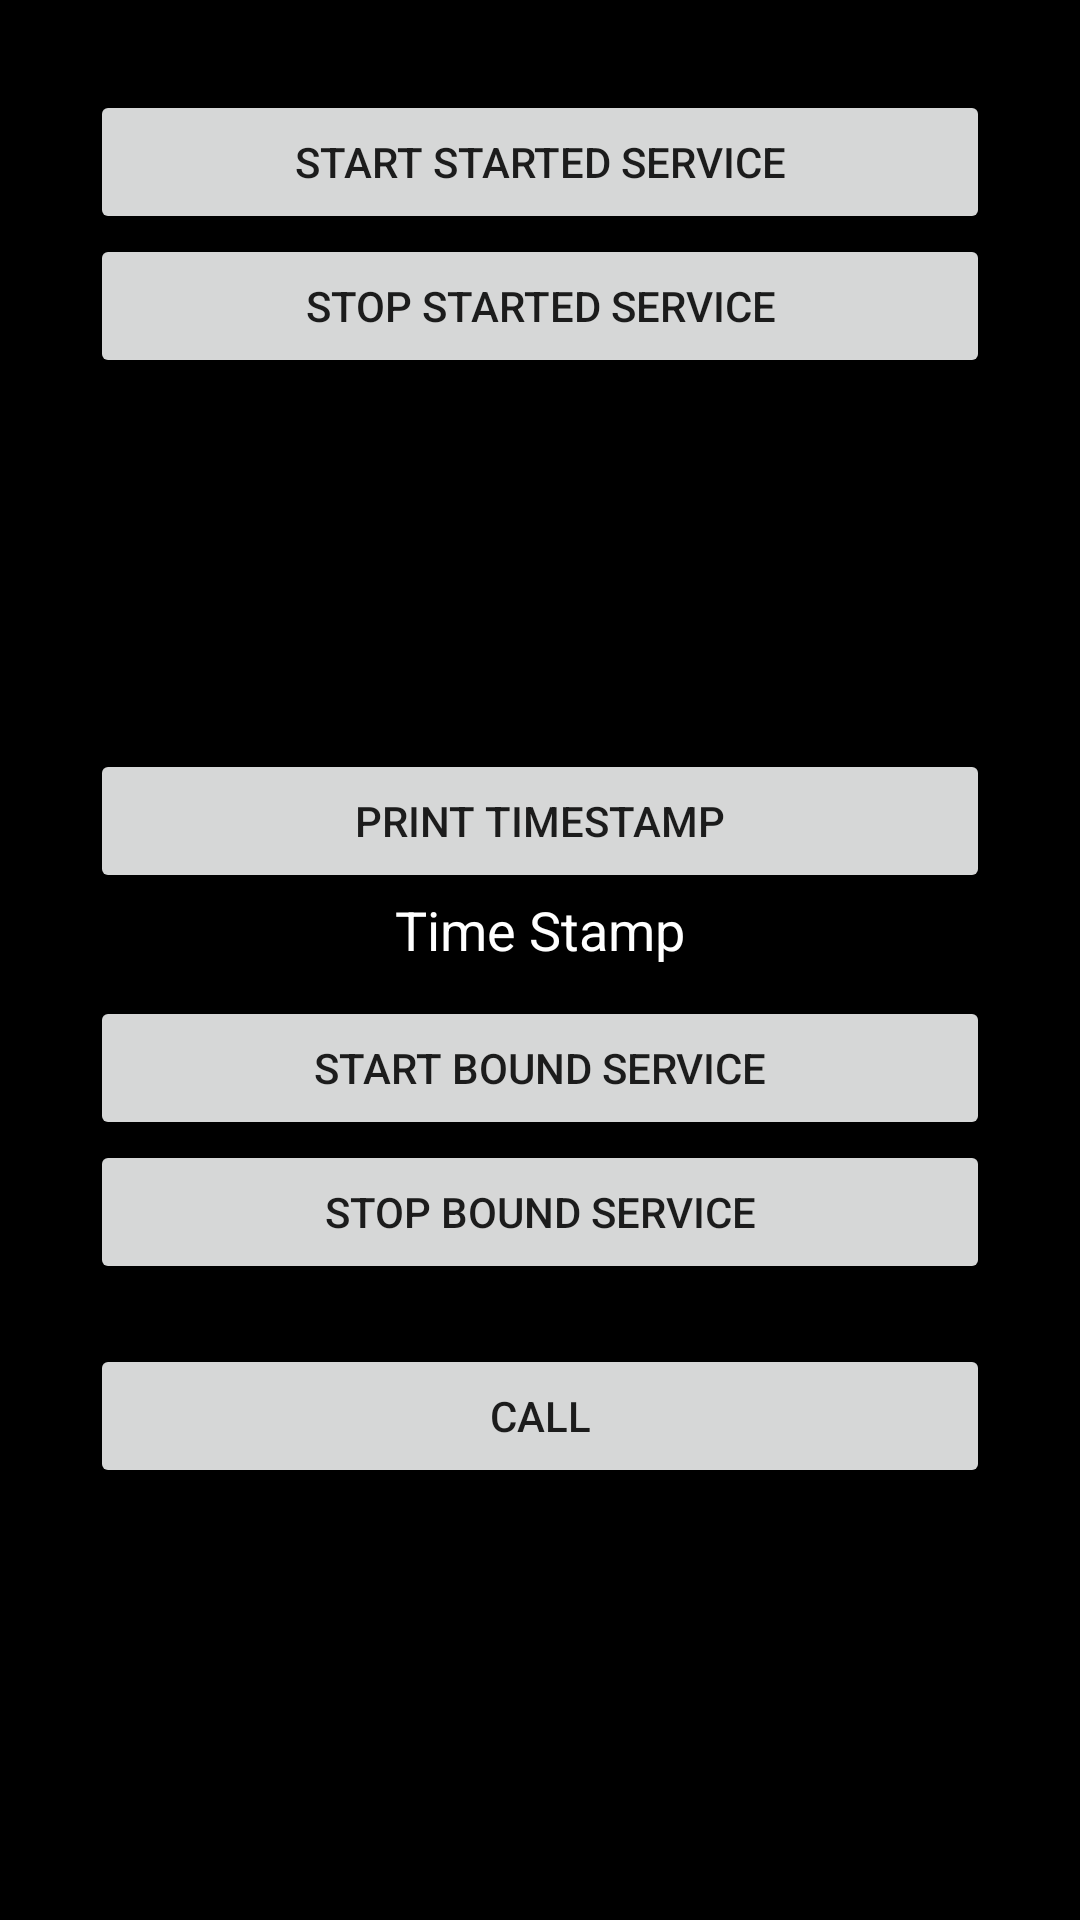

Layout XML and referenced resources for this Android screen:
<!-- AndroidManifest.xml: application theme Theme.ServiceBroadcastReceiver -->
<!-- res/layout/activity_main.xml -->
<?xml version="1.0" encoding="utf-8"?>
<androidx.constraintlayout.widget.ConstraintLayout xmlns:android="http://schemas.android.com/apk/res/android"
    xmlns:app="http://schemas.android.com/apk/res-auto"
    xmlns:tools="http://schemas.android.com/tools"
    android:layout_width="match_parent"
    android:layout_height="match_parent"
    android:background="@color/black"
    tools:context=".activity.MainActivity">

    <LinearLayout
        android:layout_width="match_parent"
        android:layout_height="match_parent"
        android:orientation="vertical"
        android:padding="30dp">

        <LinearLayout
            android:layout_width="match_parent"
            android:layout_height="wrap_content"
            android:orientation="vertical">

            <Button
                android:id="@+id/bt_start1"
                android:layout_width="match_parent"
                android:layout_height="wrap_content"
                android:text="Start Started Service" />

            <Button
                android:id="@+id/bt_stop1"
                android:layout_width="match_parent"
                android:layout_height="wrap_content"
                android:text="Stop Started Service" />
        </LinearLayout>

        <LinearLayout
            android:layout_width="match_parent"
            android:layout_height="match_parent"
            android:gravity="center_vertical|center_horizontal"
            android:orientation="vertical">


            <Button
                android:id="@+id/bt_timestamp"
                android:layout_width="match_parent"
                android:layout_height="wrap_content"
                android:layout_marginTop="10dp"
                android:text="Print Timestamp" />

            <TextView
                android:id="@+id/tv_timestamp"
                android:layout_width="wrap_content"
                android:layout_height="wrap_content"
                android:text="Time Stamp"
                android:textColor="@color/white"
                android:textSize="18sp" />

            <Button
                android:id="@+id/bt_start2"
                android:layout_width="match_parent"
                android:layout_height="wrap_content"
                android:layout_marginTop="10dp"
                android:text="Start Bound Service" />

            <Button
                android:id="@+id/bt_stop2"
                android:layout_width="match_parent"
                android:layout_height="wrap_content"
                android:text="Stop Bound Service" />

            <Button
                android:id="@+id/bt_charging"
                android:layout_width="match_parent"
                android:layout_height="wrap_content"
                android:layout_marginTop="20dp"
                android:text="Call" />


        </LinearLayout>

    </LinearLayout>

</androidx.constraintlayout.widget.ConstraintLayout>
<!-- resources referenced by this layout -->
<resources>
  <style name="Theme.ServiceBroadcastReceiver" parent="Theme.MaterialComponents.DayNight.DarkActionBar">
          
          <item name="colorPrimary">@color/purple_500</item>
          <item name="colorPrimaryVariant">@color/purple_700</item>
          <item name="colorOnPrimary">@color/white</item>
          
          <item name="colorSecondary">@color/teal_200</item>
          <item name="colorSecondaryVariant">@color/teal_700</item>
          <item name="colorOnSecondary">@color/black</item>
          
          <item name="android:statusBarColor" tools:targetApi="l">?attr/colorPrimaryVariant</item>
          
      </style>
  <!-- not gathered from this repository: default colours our renderer supplied (Android Studio template values) -->
  <color name="purple_500">#FF6200EE</color>
  <color name="purple_700">#FF3700B3</color>
  <color name="teal_200">#FF03DAC5</color>
  <color name="teal_700">#FF018786</color>
  <color name="black">#FF000000</color>
  <color name="white">#FFFFFFFF</color>
</resources>
